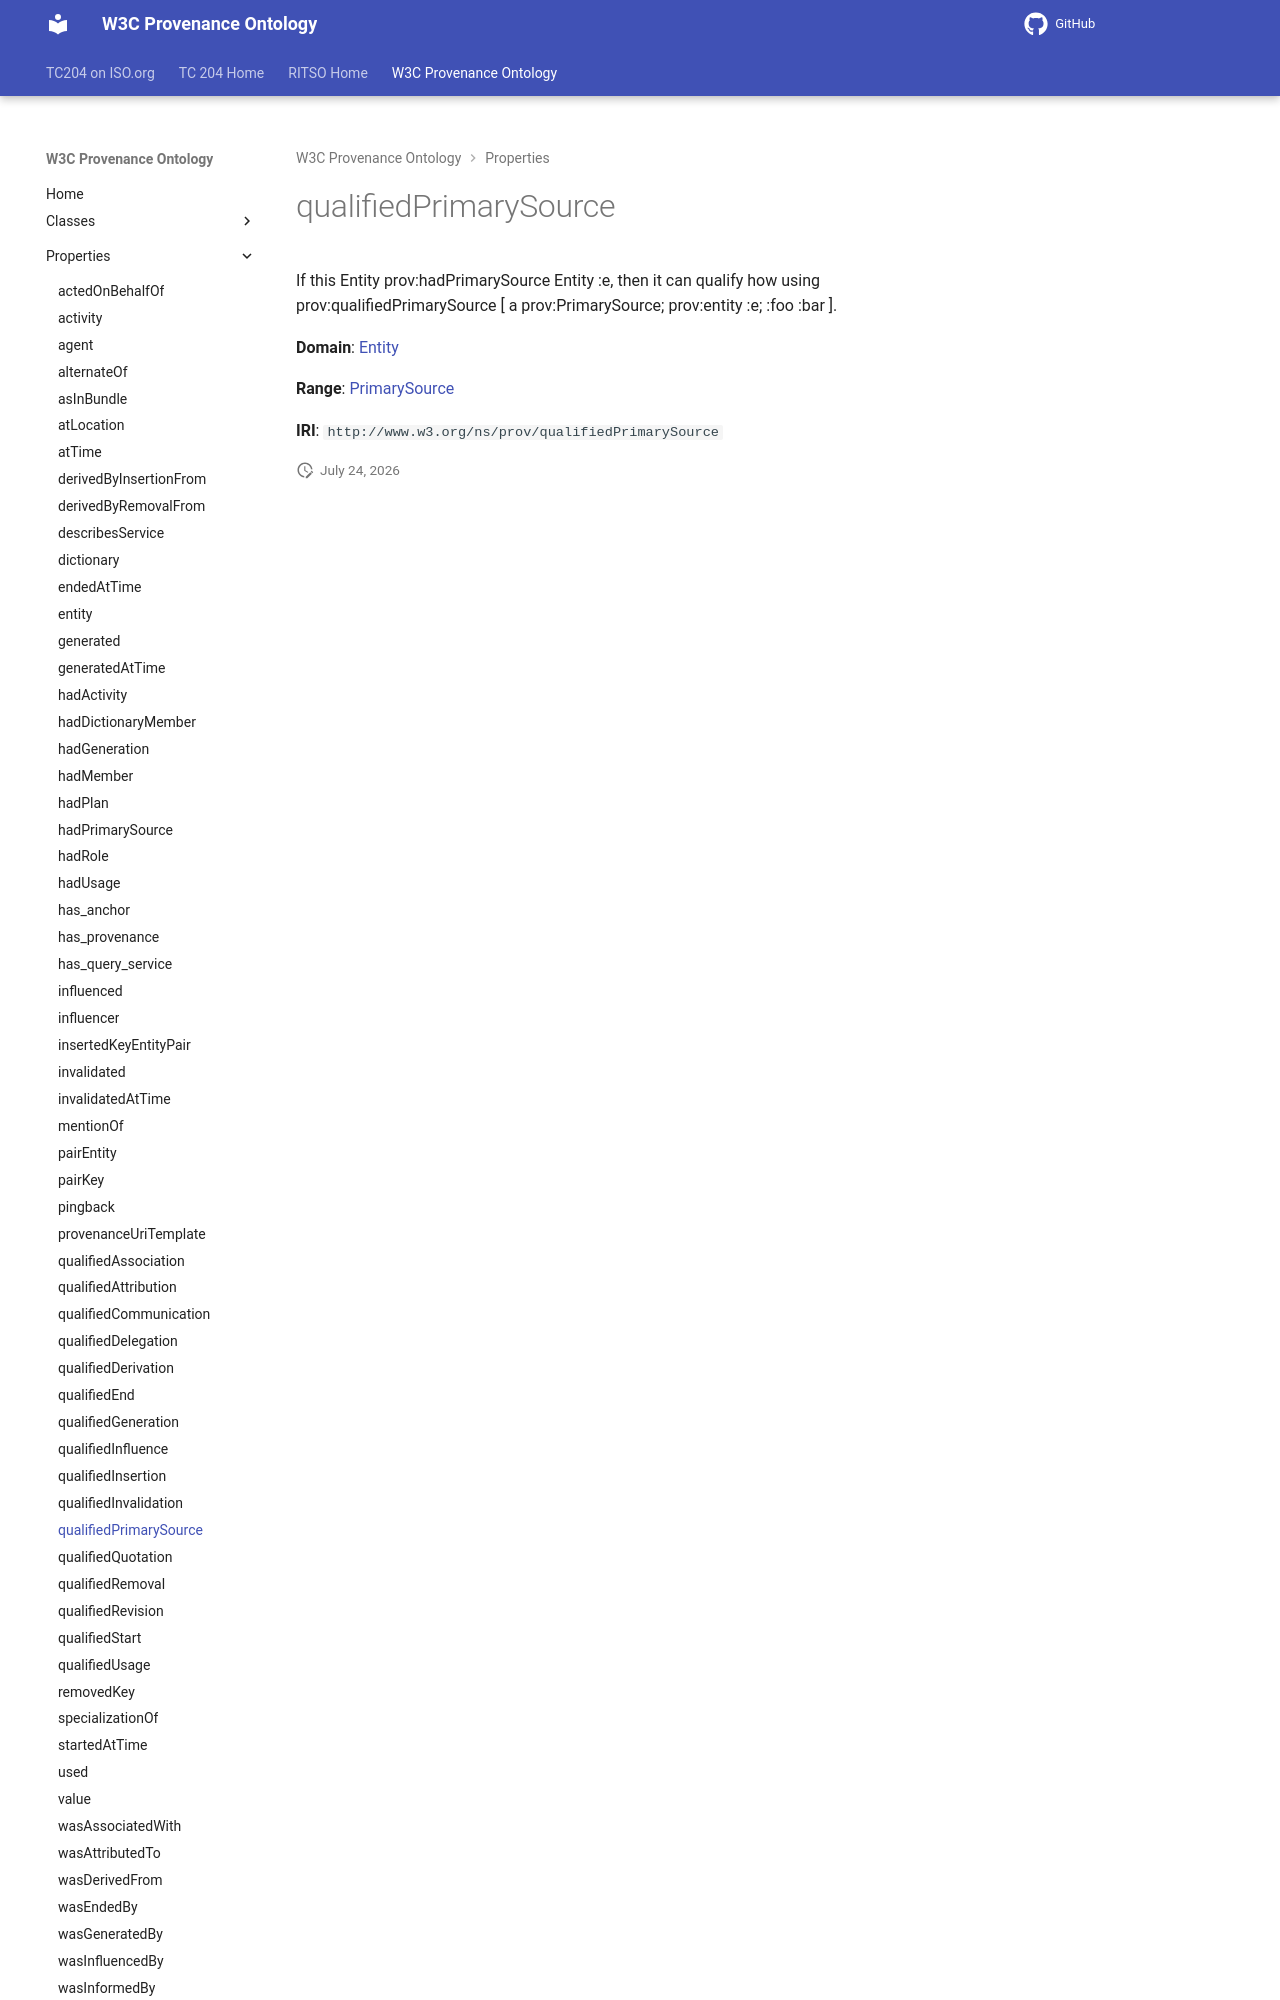

repository: ISO-TC204/ontology-import-prov · page: 2026-07-24_15-16-26/properties/qualifiedPrimarySource/index.html · generator: mkdocs

# qualifiedPrimarySource

If this Entity prov:hadPrimarySource Entity :e, then it can qualify how using prov:qualifiedPrimarySource [ a prov:PrimarySource; prov:entity :e; :foo :bar ].

**Domain**: [Entity](../classes/Entity.md)

**Range**: [PrimarySource](../classes/PrimarySource.md)
